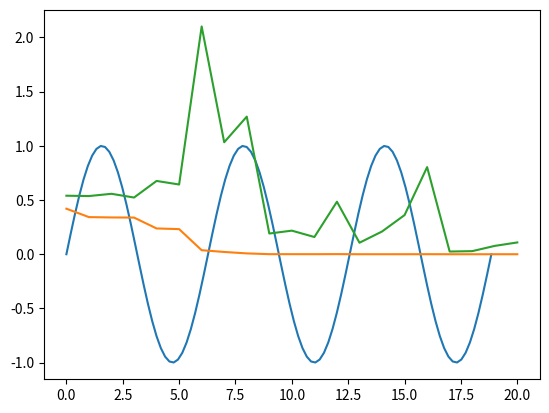

Python code for this plot:
import numpy as np
import matplotlib.pyplot as plt

# make up data and plot it
N = 100
X = np.linspace(0, 6*np.pi, N)
Y = np.sin(X)

plt.plot(X, Y)
plt.show()

def make_poly(X, deg):
    n = len(X)
    data = [np.ones(n)]
    for d in range(deg):
        data.append(X**(d+1))
    return np.vstack(data).T

def fit(X, Y):
    return np.linalg.solve(X.T.dot(X), X.T.dot(Y))

def fit_and_display(X, Y, sample, deg):
    N = len(X)
    train_idx = np.random.choice(N, sample) # this is an array
    Xtrain = X[train_idx]
    Ytrain = Y[train_idx]

    plt.scatter(Xtrain, Ytrain)
    plt.show()

    # fit polynomial
    Xtrain_poly = make_poly(Xtrain, deg)
    w = fit(Xtrain_poly, Ytrain)

    # display it
    X_poly = make_poly(X, deg)
    Y_hat = X_poly.dot(w)
    plt.plot(X, Y)
    plt.plot(X, Y_hat)
    plt.scatter(Xtrain, Ytrain)
    plt.title("deg = {0}".format(deg))
    plt.show()

#for deg in (5, 6, 7, 8, 9):
#    fit_and_display(X, Y, 10, deg)

def get_mse(Y, Yhat):
    d = Y - Yhat
    return d.dot(d) / len(d)

def plot_train_vs_test_curves(X, Y, sample = 20, max_deg = 20):
    N = len(X)

    # retrieve training set
    train_idx = np.random.choice(N, sample)
    Xtrain = X[train_idx]
    Ytrain = Y[train_idx]

    # retrieve test set
    test_idx = [i for i in range(N) if i not in train_idx]
    Xtest = X[test_idx]
    Ytest = Y[test_idx]

    mse_trains = []
    mse_tests = []
    for deg in range(max_deg+1):
        Xtrain_poly = make_poly(Xtrain, deg)
        w = fit(Xtrain_poly, Ytrain)
        Yhat_train = Xtrain_poly.dot(w)
        Xtest_poly = make_poly(Xtest, deg)
        Yhat_test = Xtest_poly.dot(w)
        mse_trains.append(get_mse(Ytrain, Yhat_train))
        mse_tests.append(get_mse(Ytest, Yhat_test))

    plt.plot(mse_trains)
    plt.plot(mse_tests)
    plt.show()

plot_train_vs_test_curves(X, Y)

